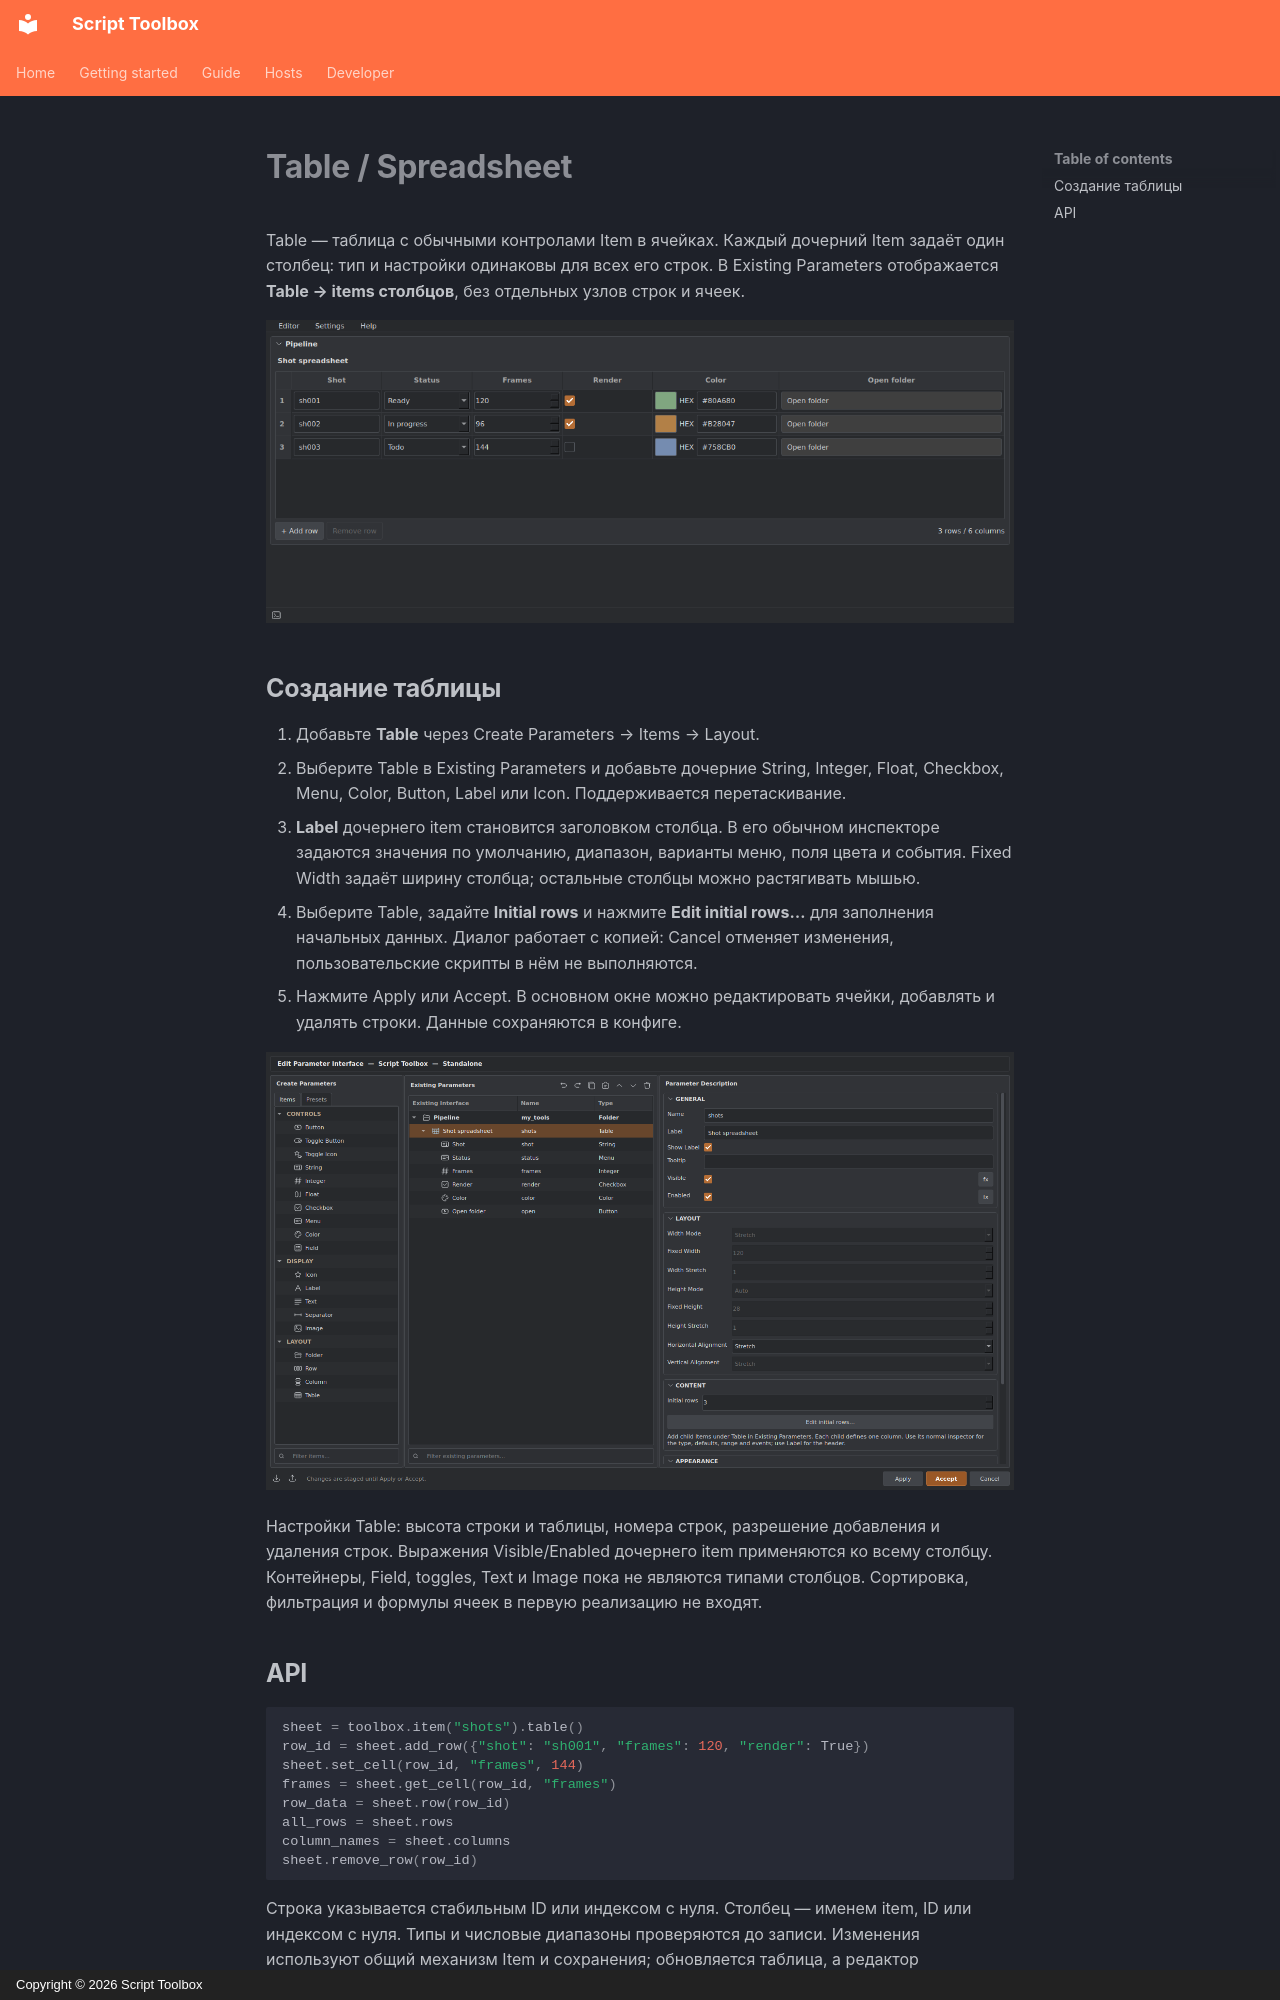

repository: RomanKrike/script-toolbox · page: guide/table.ru/index.html · generator: mkdocs · copyright: Copyright © 2026 Script Toolbox

# Table / Spreadsheet

Table — таблица с обычными контролами Item в ячейках. Каждый дочерний Item задаёт один столбец: тип и настройки одинаковы для всех его строк. В Existing Parameters отображается **Table → items столбцов**, без отдельных узлов строк и ячеек.

![Таблица с контролами разных типов](../assets/images/table/runtime.png)

## Создание таблицы

1. Добавьте **Table** через Create Parameters → Items → Layout.
2. Выберите Table в Existing Parameters и добавьте дочерние String, Integer, Float, Checkbox, Menu, Color, Button, Label или Icon. Поддерживается перетаскивание.
3. **Label** дочернего item становится заголовком столбца. В его обычном инспекторе задаются значения по умолчанию, диапазон, варианты меню, поля цвета и события. Fixed Width задаёт ширину столбца; остальные столбцы можно растягивать мышью.
4. Выберите Table, задайте **Initial rows** и нажмите **Edit initial rows…** для заполнения начальных данных. Диалог работает с копией: Cancel отменяет изменения, пользовательские скрипты в нём не выполняются.
5. Нажмите Apply или Accept. В основном окне можно редактировать ячейки, добавлять и удалять строки. Данные сохраняются в конфиге.

![Table и столбцы в редакторе](../assets/images/table/editor.png)

Настройки Table: высота строки и таблицы, номера строк, разрешение добавления и удаления строк. Выражения Visible/Enabled дочернего item применяются ко всему столбцу. Контейнеры, Field, toggles, Text и Image пока не являются типами столбцов. Сортировка, фильтрация и формулы ячеек в первую реализацию не входят.
